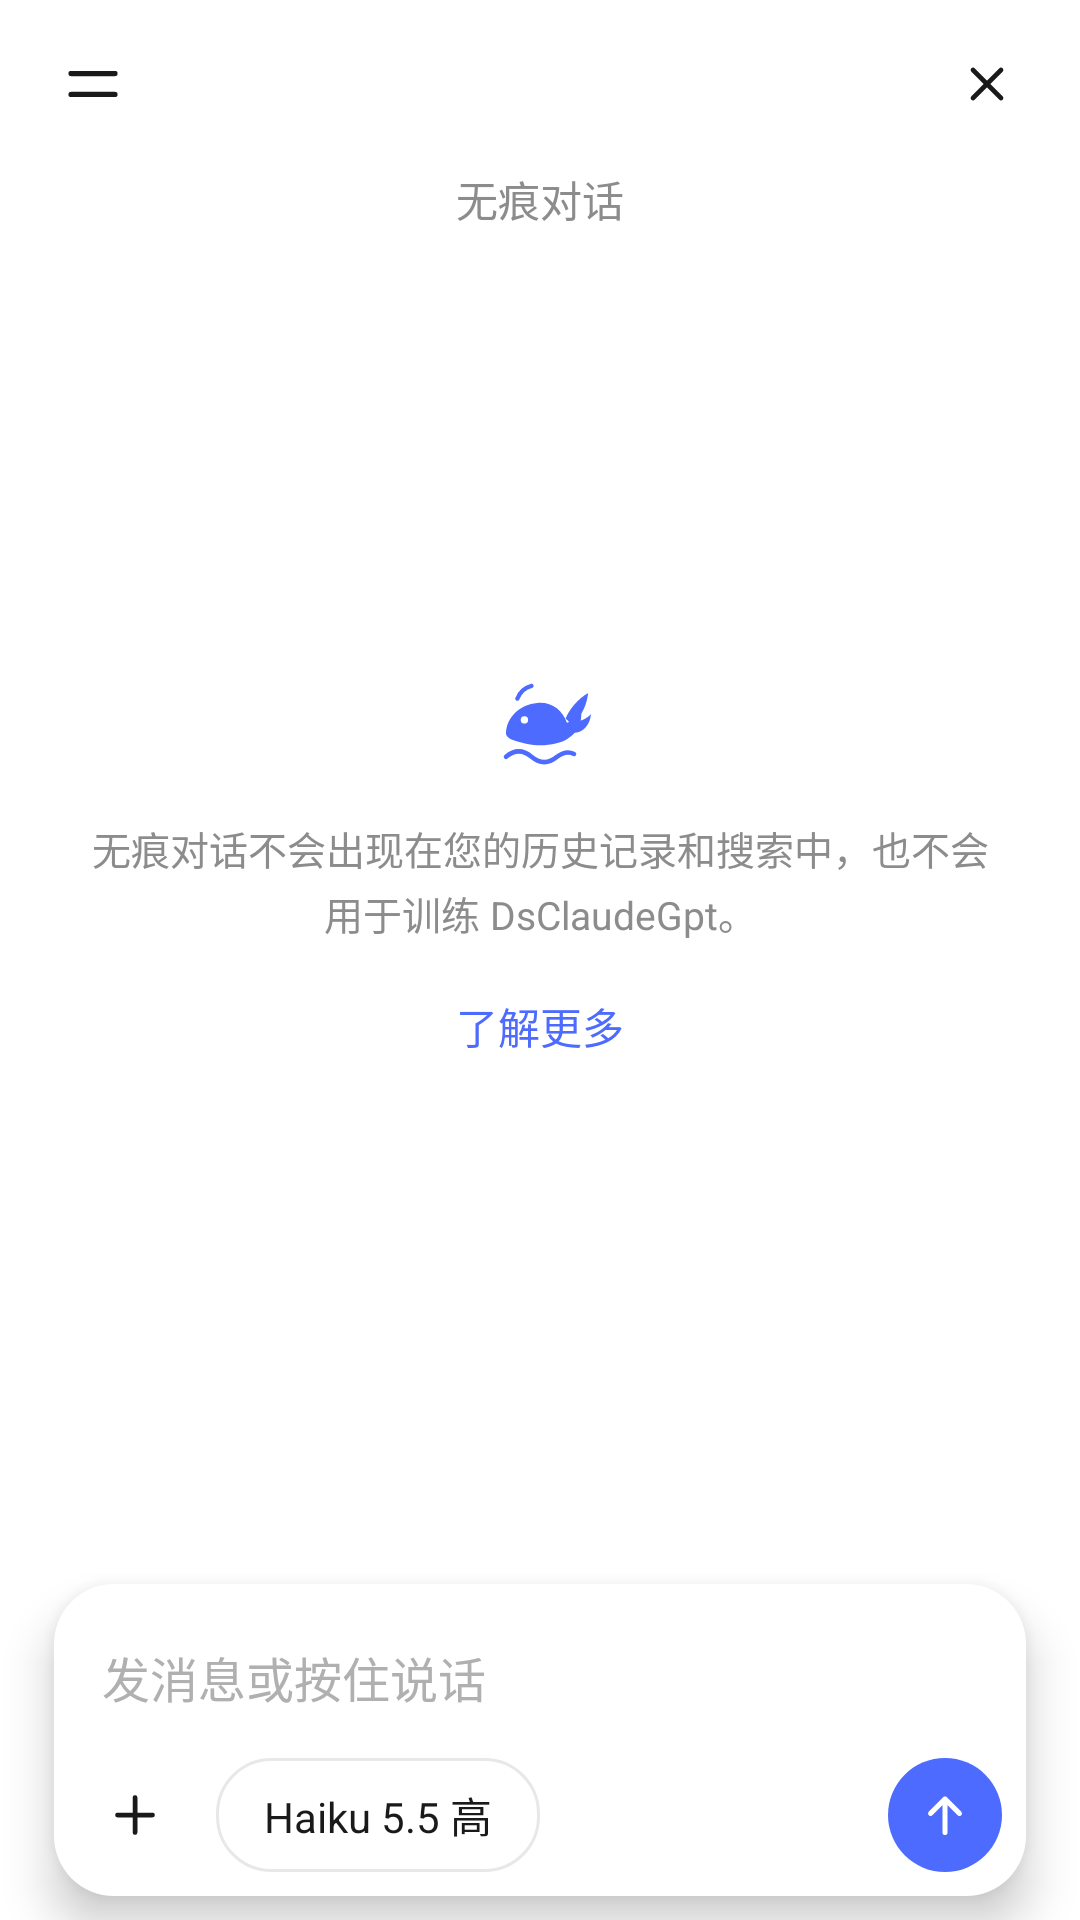

The Android layout XML behind this screen, and the referenced resources:
<!-- AndroidManifest.xml: application theme Theme.App -->
<!-- res/layout/view_incognito_ds.xml -->
<?xml version="1.0" encoding="utf-8"?>
<androidx.constraintlayout.widget.ConstraintLayout
    xmlns:android="http://schemas.android.com/apk/res/android"
    xmlns:app="http://schemas.android.com/apk/res-auto"
    android:layout_width="match_parent"
    android:layout_height="match_parent"
    android:background="@color/ds_bg">

    <ImageButton
        android:id="@+id/incognito_menu"
        android:layout_width="42dp"
        android:layout_height="42dp"
        android:layout_marginStart="10dp"
        android:layout_marginTop="7dp"
        android:background="?attr/selectableItemBackgroundBorderless"
        android:contentDescription="@string/cd_menu"
        android:padding="10dp"
        android:scaleType="fitCenter"
        android:src="@drawable/ic_ds_menu"
        app:layout_constraintStart_toStartOf="parent"
        app:layout_constraintTop_toTopOf="parent" />

    <ImageButton
        android:id="@+id/incognito_close"
        android:layout_width="42dp"
        android:layout_height="42dp"
        android:layout_marginEnd="10dp"
        android:layout_marginTop="7dp"
        android:background="@drawable/bg_ds_icon_circle"
        android:contentDescription="@string/cd_close"
        android:padding="11dp"
        android:scaleType="fitCenter"
        android:src="@drawable/ic_ds_close"
        app:layout_constraintEnd_toEndOf="parent"
        app:layout_constraintTop_toTopOf="parent" />

    <TextView
        android:id="@+id/incognito_title"
        android:layout_width="wrap_content"
        android:layout_height="wrap_content"
        android:layout_marginTop="56dp"
        android:includeFontPadding="false"
        android:text="@string/incognito"
        android:textColor="@color/ds_text_secondary"
        android:textSize="14sp"
        app:layout_constraintEnd_toEndOf="parent"
        app:layout_constraintStart_toStartOf="parent"
        app:layout_constraintTop_toTopOf="parent" />

    <LinearLayout
        android:id="@+id/incognito_center"
        android:layout_width="0dp"
        android:layout_height="wrap_content"
        android:gravity="center_horizontal"
        android:orientation="vertical"
        app:layout_constraintBottom_toTopOf="@id/incognito_attach_strip"
        app:layout_constraintEnd_toEndOf="parent"
        app:layout_constraintStart_toStartOf="parent"
        app:layout_constraintTop_toTopOf="parent"
        app:layout_constraintVertical_bias="0.57">

        <ImageView
            android:layout_width="34dp"
            android:layout_height="34dp"
            android:contentDescription="@null"
            android:src="@drawable/ic_ds_whale" />

        <TextView
            android:id="@+id/incognito_desc"
            android:layout_width="match_parent"
            android:layout_height="wrap_content"
            android:layout_marginTop="14dp"
            android:gravity="center"
            android:includeFontPadding="false"
            android:lineSpacingExtra="3dp"
            android:paddingStart="30dp"
            android:paddingEnd="30dp"
            android:text="@string/incognito_desc"
            android:textColor="@color/ds_text_secondary"
            android:textSize="13sp" />

        <TextView
            android:id="@+id/incognito_learn"
            android:layout_width="wrap_content"
            android:layout_height="wrap_content"
            android:layout_marginTop="12dp"
            android:includeFontPadding="false"
            android:padding="6dp"
            android:text="@string/learn_more"
            android:textColor="@color/ds_brand"
            android:textSize="14sp" />
    </LinearLayout>

    <HorizontalScrollView
        android:id="@+id/incognito_attach_strip"
        android:layout_width="0dp"
        android:layout_height="wrap_content"
        android:layout_marginStart="18dp"
        android:layout_marginEnd="18dp"
        android:layout_marginBottom="6dp"
        android:overScrollMode="never"
        android:scrollbars="none"
        android:visibility="gone"
        app:layout_constraintBottom_toTopOf="@id/incognito_composer"
        app:layout_constraintEnd_toEndOf="parent"
        app:layout_constraintStart_toStartOf="parent">

        <LinearLayout
            android:id="@+id/incognito_attach_list"
            android:layout_width="wrap_content"
            android:layout_height="wrap_content"
            android:gravity="end"
            android:orientation="horizontal" />
    </HorizontalScrollView>

    <LinearLayout
        android:id="@+id/incognito_composer"
        android:layout_width="0dp"
        android:layout_height="104dp"
        android:layout_marginStart="18dp"
        android:layout_marginEnd="18dp"
        android:layout_marginBottom="8dp"
        android:background="@drawable/bg_ds_input"
        android:elevation="9dp"
        android:orientation="vertical"
        android:paddingTop="6dp"
        android:paddingBottom="8dp"
        app:layout_constraintBottom_toBottomOf="parent"
        app:layout_constraintEnd_toEndOf="parent"
        app:layout_constraintStart_toStartOf="parent">

        <EditText
            android:id="@+id/incognito_input"
            android:layout_width="match_parent"
            android:layout_height="0dp"
            android:layout_weight="1"
            android:background="@null"
            android:cursorVisible="true"
            android:focusable="true"
            android:focusableInTouchMode="true"
            android:gravity="center_vertical"
            android:hint="@string/ds_hint_reply"
            android:imeOptions="actionSend"
            android:includeFontPadding="false"
            android:inputType="textCapSentences"
            android:maxLines="1"
            android:paddingStart="16dp"
            android:paddingEnd="16dp"
            android:singleLine="true"
            android:textColor="@color/ds_text"
            android:textColorHint="@color/ds_text_tertiary"
            android:textSize="16sp" />

        <LinearLayout
            android:layout_width="match_parent"
            android:layout_height="38dp"
            android:layout_marginTop="2dp"
            android:gravity="center_vertical"
            android:orientation="horizontal"
            android:paddingStart="8dp"
            android:paddingEnd="8dp">

            <ImageButton
                android:id="@+id/incognito_attach"
                android:layout_width="38dp"
                android:layout_height="38dp"
                android:background="@drawable/bg_ds_icon_circle"
                android:contentDescription="@string/cd_attach"
                android:padding="9dp"
                android:scaleType="fitCenter"
                android:src="@drawable/ic_ds_plus" />

            <TextView
                android:id="@+id/incognito_model"
                android:layout_width="wrap_content"
                android:layout_height="38dp"
                android:layout_marginStart="8dp"
                android:background="@drawable/bg_ds_pill"
                android:gravity="center"
                android:includeFontPadding="false"
                android:paddingStart="16dp"
                android:paddingEnd="16dp"
                android:text="@string/model_default"
                android:textColor="@color/ds_text"
                android:textSize="14sp" />

            <Space
                android:layout_width="0dp"
                android:layout_height="1dp"
                android:layout_weight="1" />

            <ImageButton
                android:id="@+id/incognito_mic"
                android:layout_width="38dp"
                android:layout_height="38dp"
                android:background="@drawable/bg_ds_icon_circle"
                android:contentDescription="@string/cd_mic"
                android:padding="9dp"
                android:scaleType="fitCenter"
                android:src="@drawable/ic_ds_mic" />

            <ImageButton
                android:id="@+id/incognito_send"
                android:layout_width="38dp"
                android:layout_height="38dp"
                android:layout_marginStart="8dp"
                android:background="@drawable/bg_ds_send"
                android:contentDescription="@string/cd_voice"
                android:padding="9dp"
                android:scaleType="fitCenter"
                android:src="@drawable/ic_ds_arrow_up"
                android:tint="@color/card" />
        </LinearLayout>
    </LinearLayout>
</androidx.constraintlayout.widget.ConstraintLayout>
<!-- resources referenced by this layout -->
<resources>
  <color name="card">#FFFFFF</color>
  <color name="ds_bg">#FFFFFF</color>
  <color name="ds_brand">#4D6BFE</color>
  <color name="ds_text">#1A1A1A</color>
  <color name="ds_text_secondary">#8C8C8C</color>
  <color name="ds_text_tertiary">#B0B0B0</color>
  <!-- drawable bg_ds_input (drawable) -->
  <?xml version="1.0" encoding="utf-8"?>
  <shape xmlns:android="http://schemas.android.com/apk/res/android"
      android:shape="rectangle">
      <solid android:color="#FFFFFF" />
      <corners android:radius="20dp" />
  </shape>
  <!-- drawable bg_ds_pill (drawable) -->
  <?xml version="1.0" encoding="utf-8"?>
  <shape xmlns:android="http://schemas.android.com/apk/res/android"
      android:shape="rectangle">
      <solid android:color="#FFFFFF" />
      <stroke android:width="1dp" android:color="@color/ds_border" />
      <corners android:radius="18dp" />
  </shape>
  <!-- drawable bg_ds_send (drawable) -->
  <?xml version="1.0" encoding="utf-8"?>
  <shape xmlns:android="http://schemas.android.com/apk/res/android"
      android:shape="oval">
      <solid android:color="@color/ds_brand" />
  </shape>
  <!-- drawable ic_ds_arrow_up (drawable) -->
  <?xml version="1.0" encoding="utf-8"?>
  <vector xmlns:android="http://schemas.android.com/apk/res/android"
      android:width="24dp"
      android:height="24dp"
      android:viewportWidth="24"
      android:viewportHeight="24">
      <path
          android:fillColor="@android:color/transparent"
          android:pathData="M12,19 V5.6 M6.2,11.4 L12,5.6 L17.8,11.4"
          android:strokeColor="#FFFFFF"
          android:strokeLineCap="round"
          android:strokeLineJoin="round"
          android:strokeWidth="2" />
  </vector>
  <!-- drawable ic_ds_close (drawable) -->
  <?xml version="1.0" encoding="utf-8"?>
  <vector xmlns:android="http://schemas.android.com/apk/res/android"
      android:width="24dp"
      android:height="24dp"
      android:viewportWidth="24"
      android:viewportHeight="24">
      <path
          android:fillColor="@android:color/transparent"
          android:pathData="M6.4,6.4 L17.6,17.6 M17.6,6.4 L6.4,17.6"
          android:strokeColor="@color/ds_text"
          android:strokeLineCap="round"
          android:strokeWidth="1.9" />
  </vector>
  <!-- drawable ic_ds_menu (drawable) -->
  <?xml version="1.0" encoding="utf-8"?>
  <vector xmlns:android="http://schemas.android.com/apk/res/android"
      android:width="24dp"
      android:height="24dp"
      android:viewportWidth="24"
      android:viewportHeight="24">
      <path
          android:fillColor="@android:color/transparent"
          android:pathData="M4,8.2 H20 M4,15.8 H20"
          android:strokeColor="@color/ds_text"
          android:strokeLineCap="round"
          android:strokeWidth="1.9" />
  </vector>
  <!-- drawable ic_ds_plus (drawable) -->
  <?xml version="1.0" encoding="utf-8"?>
  <vector xmlns:android="http://schemas.android.com/apk/res/android"
      android:width="24dp"
      android:height="24dp"
      android:viewportWidth="24"
      android:viewportHeight="24">
      <path
          android:fillColor="@android:color/transparent"
          android:pathData="M12,5 V19 M5,12 H19"
          android:strokeColor="@color/ds_text"
          android:strokeLineCap="round"
          android:strokeWidth="1.9" />
  </vector>
  <string name="cd_attach">添加内容</string>
  <string name="cd_close">关闭</string>
  <string name="cd_menu">菜单</string>
  <string name="cd_mic">麦克风</string>
  <string name="cd_voice">语音输入</string>
  <string name="ds_hint_reply">发消息或按住说话</string>
  <string name="incognito">无痕对话</string>
  <string name="incognito_desc">无痕对话不会出现在您的历史记录和搜索中，也不会用于训练 DsClaudeGpt。</string>
  <string name="learn_more">了解更多</string>
  <string name="model_default">Haiku 5.5 高</string>
  <color name="ds_border">#E8E8E8</color>
  <color name="orange">#D87757</color>
  <color name="orange_dark">#D87754</color>
  <color name="text_primary">#131313</color>
  <color name="bg">#F9F9F7</color>
</resources>
